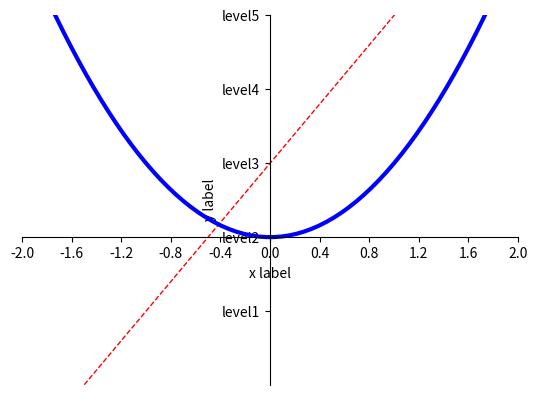

Recreate this plot in Python.
import numpy as np
import matplotlib.pyplot as plt

x = np.linspace(-3,3,100)
y1 = 2*x + 1
y2 = x**2

# 设置 x、y轴的范围
plt.xlim((-1,2))
plt.ylim((-2,3))

# x、y轴描述
plt.xlabel('x label')
plt.ylabel('y label')

# 设置 x、y 轴的刻度
new_ticks = np.linspace(-2,2,11)
plt.xticks(new_ticks)
plt.yticks([-1, 0, 1, 2, 3],
        ['level1', 'level2', 'level3', 'level4', 'level5'])

# gca 获取当前坐标轴
ax = plt.gca()
ax.spines['right'].set_color('none')        # 去掉右边的边框
ax.spines['top'].set_color('none')          # 去掉顶部的边框
# 把 x 轴的刻度设置为 botton
# 把 y 轴的刻度设置为 left
ax.xaxis.set_ticks_position('bottom')
ax.yaxis.set_ticks_position('left')
# 设置 bottom 对应到0点
# 设置 left 对应到0点
ax.spines['bottom'].set_position(('data', 0))
ax.spines['left'].set_position(('data', 0))

plt.plot(x, y1, color='red', linewidth=1.0, linestyle='--')     # linestyle='--' 代表虚线
plt.plot(x, y2, color='blue', linewidth=3.0, linestyle='-')     # linestyle='-' 代表实线
plt.show()



